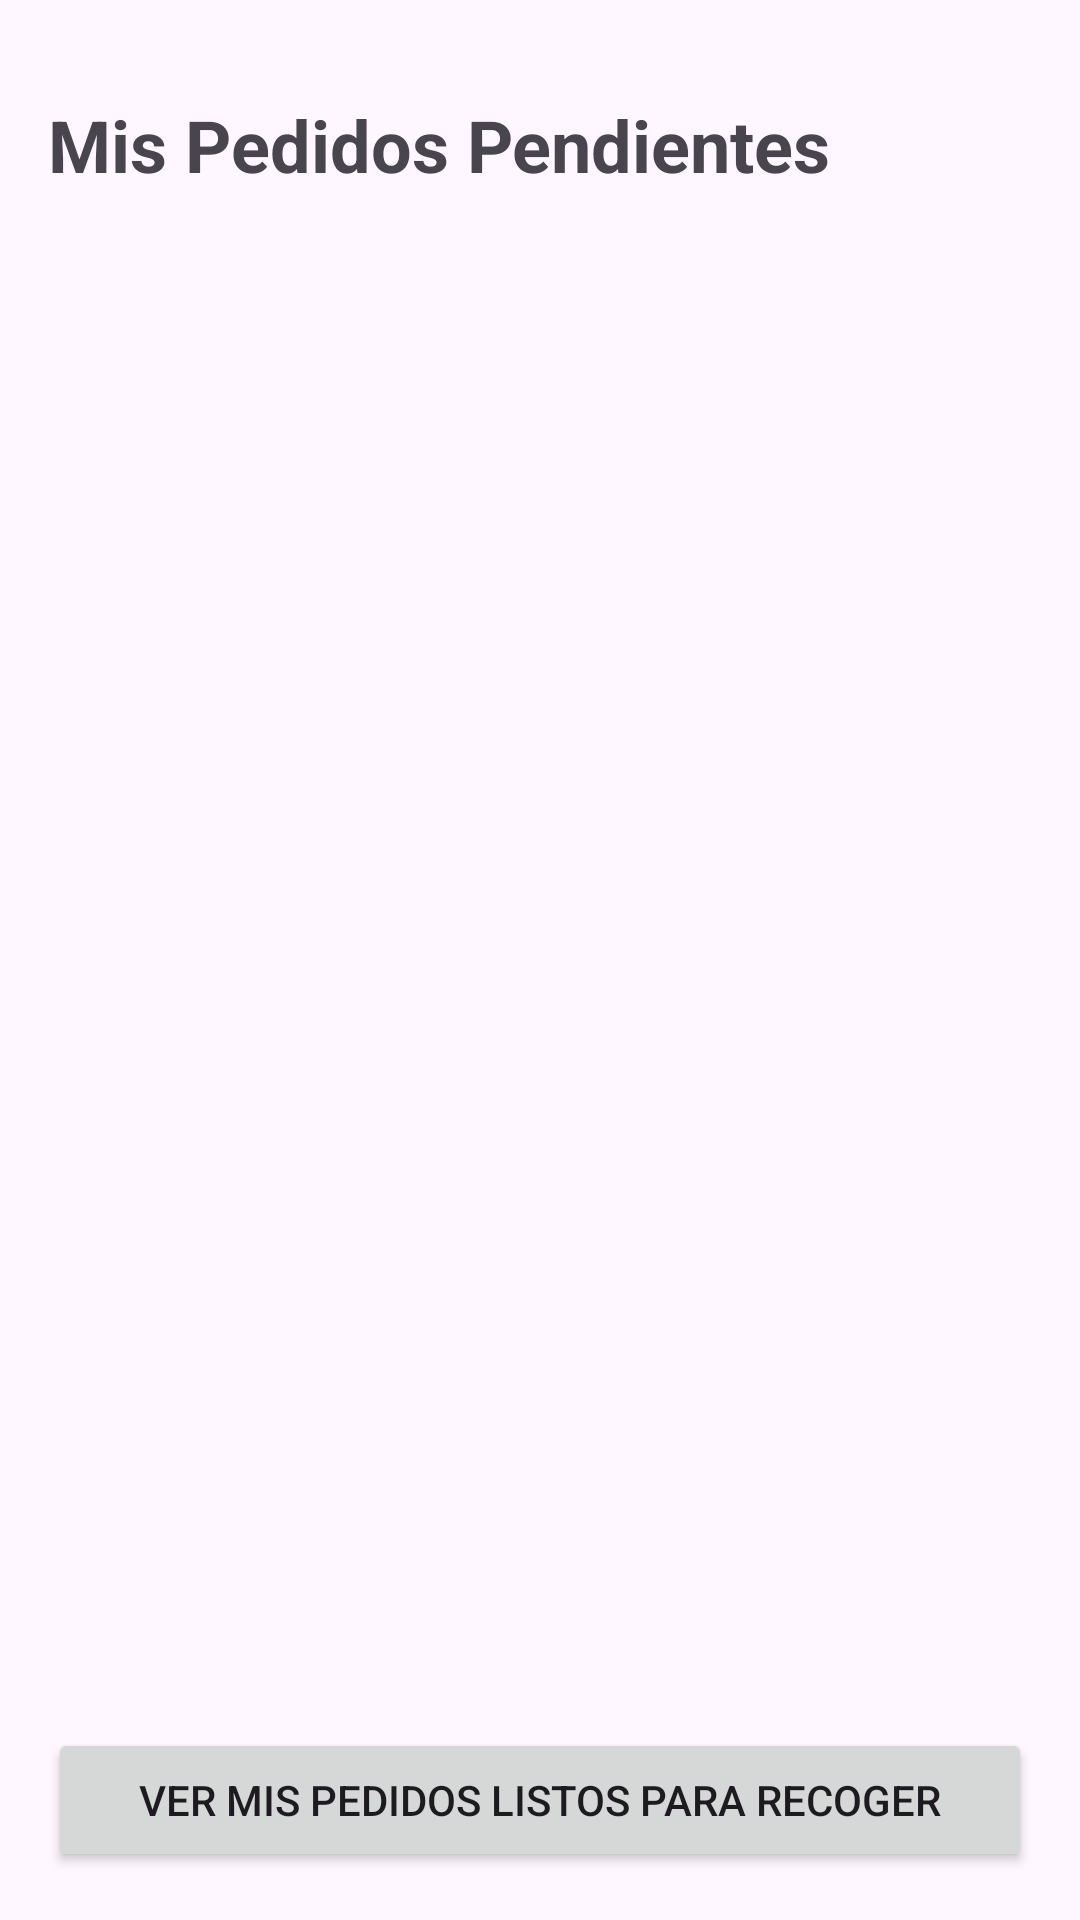

Reconstruct the res/layout file that produces this screen, plus the resources it refers to.
<!-- AndroidManifest.xml: application theme Theme.MeatGo -->
<!-- res/layout/activity_mis_pedidos.xml -->
<?xml version="1.0" encoding="utf-8"?>
<LinearLayout
    xmlns:android="http://schemas.android.com/apk/res/android"
    android:layout_width="match_parent"
    android:layout_height="match_parent"
    android:orientation="vertical"
    android:padding="16dp">

    <TextView
        android:id="@+id/tvMisPedidosTitle"
        android:layout_width="wrap_content"
        android:layout_height="wrap_content"
        android:text="Mis Pedidos Pendientes"
        android:textSize="24sp"
        android:textStyle="bold"
        android:layout_marginBottom="16dp"
        android:layout_marginTop="16dp"/>

    <androidx.recyclerview.widget.RecyclerView
        android:id="@+id/recyclerViewMisPedidos"
        android:layout_width="match_parent"
        android:layout_height="0dp"
        android:layout_weight="1" />
    <Button
        android:id="@+id/btnMisPedidosAcabados"
        android:layout_width="match_parent"
        android:layout_height="wrap_content"
        android:text="Ver Mis Pedidos Listos Para Recoger"
        android:layout_marginTop="16dp"/>

</LinearLayout>
<!-- resources referenced by this layout -->
<resources>
  <style name="Theme.MeatGo" parent="Base.Theme.MeatGo" />
  <style name="Base.Theme.MeatGo" parent="Theme.Material3.DayNight.NoActionBar">
          
          
      </style>
</resources>
